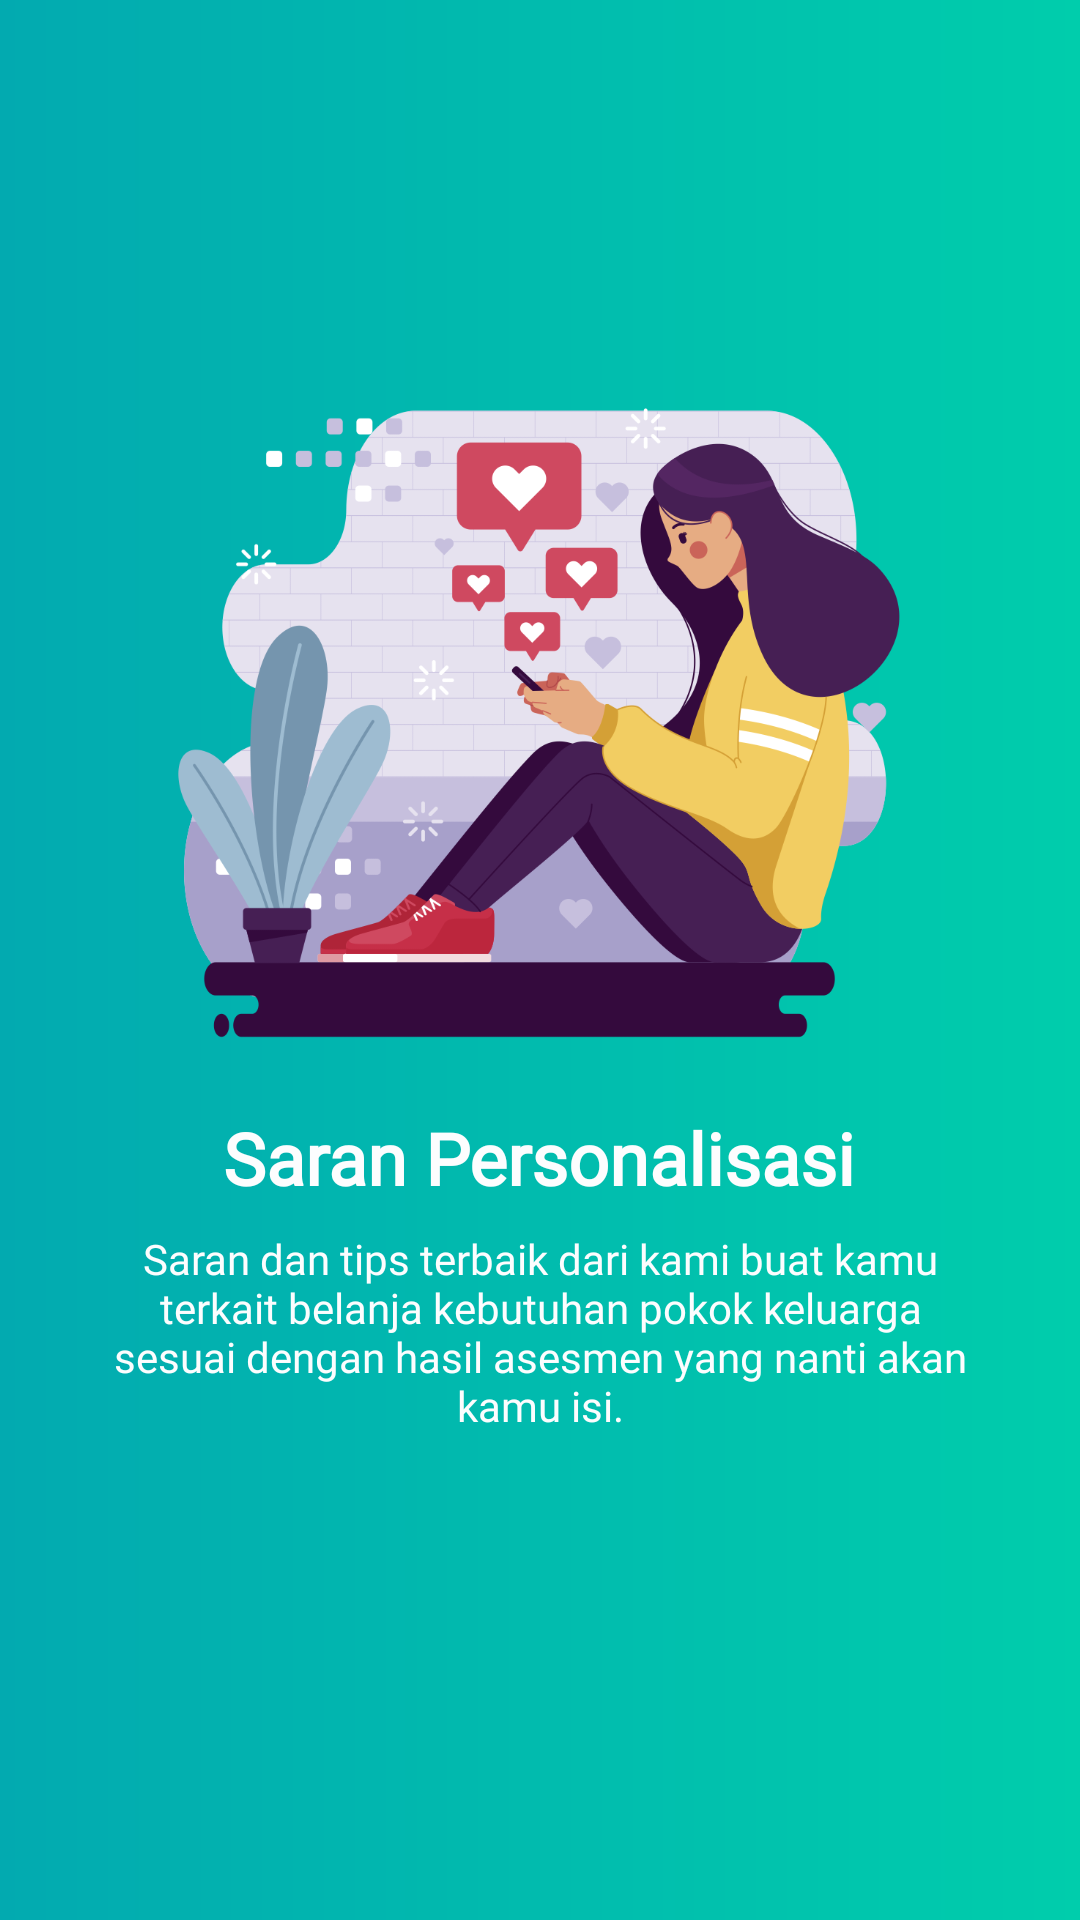

Reconstruct the res/layout file that produces this screen, plus the resources it refers to.
<!-- AndroidManifest.xml: application theme AppTheme -->
<!-- res/layout/intro_slide_2.xml -->
<?xml version="1.0" encoding="utf-8"?>
<RelativeLayout
    xmlns:android="http://schemas.android.com/apk/res/android"
    xmlns:tools="http://schemas.android.com/tools"
    android:layout_width="match_parent"
    android:layout_height="match_parent"
    android:background="@drawable/shape_reverse">

    <LinearLayout
        android:layout_width="wrap_content"
        android:layout_height="wrap_content"
        android:layout_centerInParent="true"
        android:gravity="center_horizontal"
        android:orientation="vertical"
        tools:ignore="UselessParent"
        android:paddingBottom="50dp">

        <androidx.appcompat.widget.AppCompatImageView
            android:layout_width="250dp"
            android:layout_height="250dp"
            android:src="@drawable/intro_2" />

        <TextView
            style="@style/TextView.Bold"
            android:layout_width="wrap_content"
            android:layout_height="wrap_content"
            android:text="@string/intro_title_2"
            android:layout_marginTop="8dp"
            android:textSize="@dimen/font_lg"
            android:textStyle="bold"/>

        <TextView
            style="@style/TextView.Regular"
            android:layout_width="wrap_content"
            android:layout_height="wrap_content"
            android:layout_marginTop="8dp"
            android:paddingLeft="32dp"
            android:paddingRight="32dp"
            android:text="@string/intro_desc_2"
            android:textAlignment="center"
            android:textSize="@dimen/font_nm"/>
    </LinearLayout>
</RelativeLayout>
<!-- resources referenced by this layout -->
<resources>
  <dimen name="font_lg">24sp</dimen>
  <dimen name="font_nm">14sp</dimen>
  <!-- drawable intro_2: png bitmap (drawable, 139547 bytes) -->
  <!-- drawable shape_reverse (drawable) -->
  <?xml version="1.0" encoding="utf-8"?>
  <shape
      xmlns:android="http://schemas.android.com/apk/res/android"
      android:shape="rectangle">
      <gradient
          android:startColor="@color/cyan"
          android:endColor="@color/green"
          android:angle="0"/>
  </shape>
  <string name="intro_desc_2">Saran dan tips terbaik dari kami buat kamu terkait belanja kebutuhan pokok keluarga sesuai dengan hasil asesmen yang nanti akan kamu isi.</string>
  <string name="intro_title_2">Saran Personalisasi</string>
  <style name="TextView.Bold">
          <item name="android:fontFamily">@font/poppins_bold</item>
      </style>
  <style name="TextView.Regular">
          <item name="android:fontFamily">@font/poppins_regular</item>
      </style>
  <style name="AppTheme" parent="Theme.AppCompat.Light.DarkActionBar">
          <item name="colorPrimary">@color/colorPrimary</item>
          <item name="colorPrimaryDark">@color/colorPrimaryDark</item>
          <item name="colorAccent">@color/colorAccent</item>
      </style>
  <color name="cyan">@color/colorAccent</color>
  <color name="green">@color/colorPrimary</color>
  <color name="colorPrimary">#00CDAC</color>
  <color name="colorPrimaryDark">#00CDAC</color>
  <color name="colorAccent">#02AAB0</color>
</resources>
